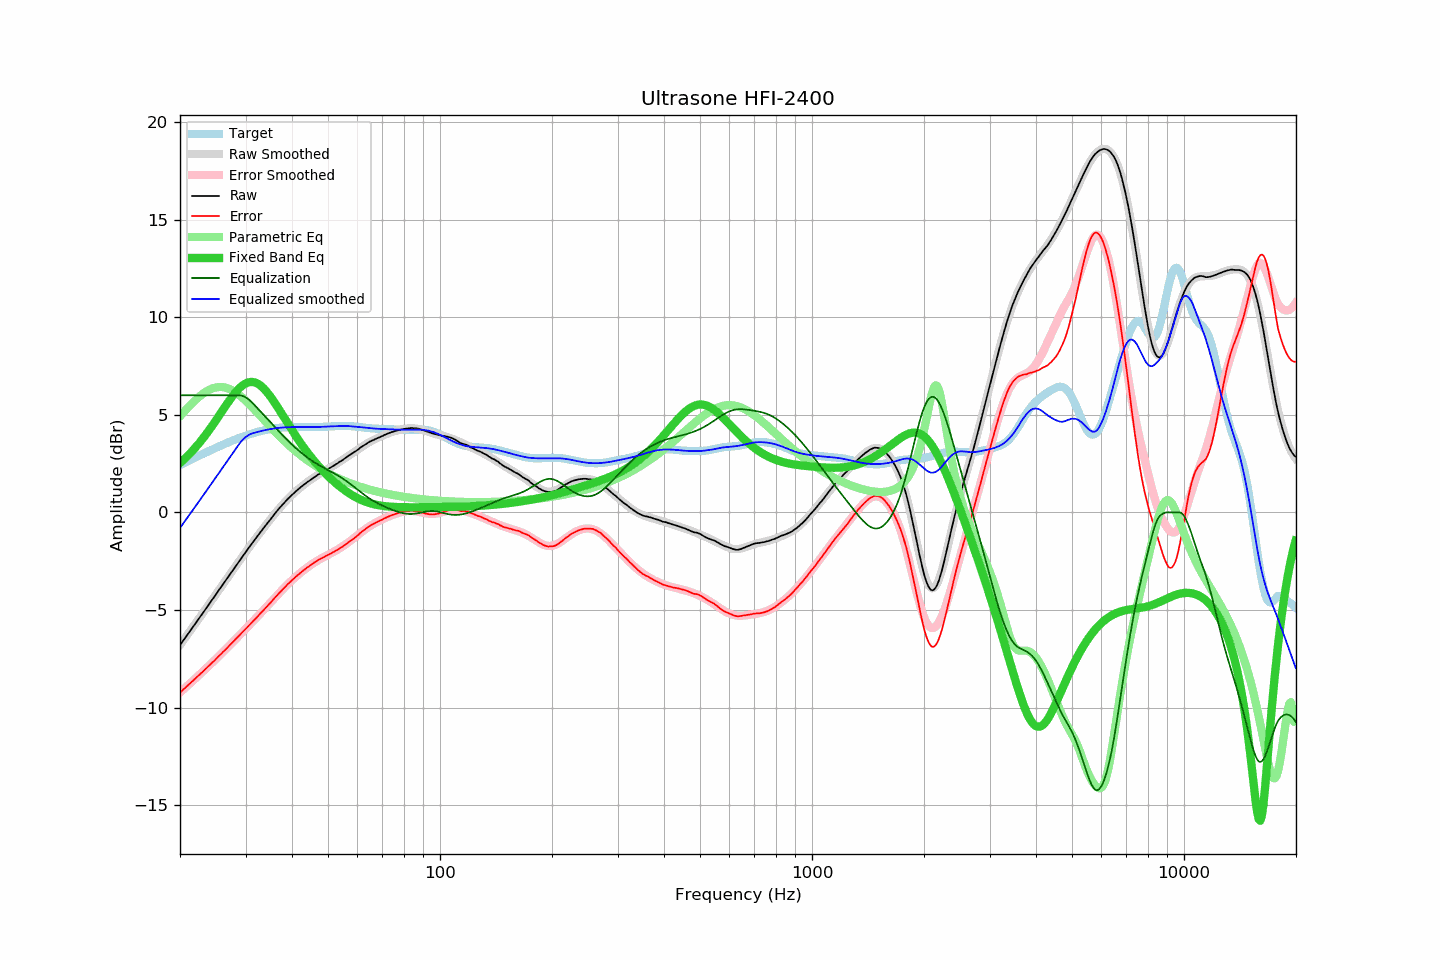

Values plotted in this chart, from the file beside it:
frequency, raw, error, smoothed, error_smoothed, equalization, parametric_eq, equalized_raw, equalized_smoothed, target
20.00, -6.79, -9.22, -6.80, -9.23, 6.00, 2.53, -0.79, -0.80, 2.43
20.20, -6.68, -9.15, -6.68, -9.15, 6.00, 2.61, -0.68, -0.68, 2.47
20.40, -6.56, -9.07, -6.57, -9.08, 6.00, 2.68, -0.56, -0.57, 2.51
20.61, -6.46, -9.01, -6.45, -9.00, 6.00, 2.76, -0.46, -0.45, 2.55
20.81, -6.33, -8.93, -6.34, -8.93, 6.00, 2.84, -0.33, -0.34, 2.59
21.02, -6.22, -8.86, -6.22, -8.85, 6.00, 2.92, -0.22, -0.22, 2.63
21.23, -6.10, -8.78, -6.11, -8.78, 6.00, 3.00, -0.10, -0.11, 2.67
21.44, -5.99, -8.71, -5.99, -8.70, 6.00, 3.09, 0.01, 0.01, 2.71
21.66, -5.88, -8.63, -5.88, -8.63, 6.00, 3.18, 0.12, 0.12, 2.75
21.87, -5.76, -8.55, -5.76, -8.55, 6.00, 3.27, 0.24, 0.24, 2.79
22.09, -5.64, -8.47, -5.64, -8.48, 6.00, 3.36, 0.36, 0.36, 2.83
22.31, -5.52, -8.39, -5.53, -8.40, 6.00, 3.46, 0.48, 0.47, 2.87
22.54, -5.42, -8.33, -5.41, -8.32, 6.00, 3.56, 0.58, 0.59, 2.91
22.76, -5.29, -8.24, -5.30, -8.25, 6.00, 3.66, 0.71, 0.70, 2.95
22.99, -5.18, -8.17, -5.18, -8.17, 6.00, 3.76, 0.82, 0.82, 2.99
23.22, -5.06, -8.09, -5.06, -8.09, 6.00, 3.87, 0.94, 0.94, 3.03
23.45, -4.94, -8.01, -4.95, -8.01, 6.00, 3.98, 1.06, 1.05, 3.07
23.69, -4.83, -7.93, -4.83, -7.93, 6.00, 4.09, 1.17, 1.17, 3.11
23.92, -4.71, -7.86, -4.71, -7.86, 6.00, 4.20, 1.29, 1.29, 3.14
24.16, -4.59, -7.78, -4.59, -7.78, 6.00, 4.32, 1.41, 1.41, 3.18
24.40, -4.47, -7.69, -4.48, -7.70, 6.00, 4.44, 1.53, 1.52, 3.22
24.65, -4.36, -7.63, -4.36, -7.62, 6.00, 4.56, 1.64, 1.64, 3.26
24.89, -4.24, -7.54, -4.24, -7.54, 6.00, 4.68, 1.76, 1.76, 3.30
25.14, -4.12, -7.46, -4.12, -7.46, 6.00, 4.80, 1.88, 1.88, 3.34
25.39, -4.00, -7.38, -4.00, -7.38, 6.00, 4.92, 2.00, 2.00, 3.37
25.65, -3.88, -7.30, -3.88, -7.30, 6.00, 5.04, 2.12, 2.12, 3.41
25.91, -3.77, -7.21, -3.77, -7.21, 6.00, 5.17, 2.23, 2.23, 3.45
26.16, -3.64, -7.13, -3.65, -7.13, 6.00, 5.29, 2.36, 2.35, 3.48
26.43, -3.54, -7.06, -3.53, -7.05, 6.00, 5.41, 2.46, 2.47, 3.52
26.69, -3.41, -6.97, -3.41, -6.97, 6.00, 5.53, 2.59, 2.59, 3.55
26.96, -3.30, -6.88, -3.29, -6.88, 6.00, 5.65, 2.70, 2.71, 3.59
27.23, -3.18, -6.80, -3.18, -6.80, 6.00, 5.77, 2.82, 2.82, 3.62
27.50, -3.05, -6.71, -3.06, -6.72, 6.00, 5.88, 2.95, 2.94, 3.66
27.77, -2.94, -6.63, -2.94, -6.63, 6.00, 5.99, 3.06, 3.06, 3.69
28.05, -2.82, -6.55, -2.82, -6.55, 6.00, 6.09, 3.18, 3.18, 3.72
28.33, -2.70, -6.46, -2.71, -6.46, 6.00, 6.19, 3.30, 3.29, 3.76
28.62, -2.60, -6.38, -2.59, -6.38, 6.00, 6.28, 3.40, 3.41, 3.79
28.90, -2.47, -6.29, -2.47, -6.29, 6.00, 6.37, 3.53, 3.53, 3.82
29.19, -2.35, -6.20, -2.36, -6.21, 5.99, 6.44, 3.64, 3.63, 3.85
29.48, -2.24, -6.12, -2.24, -6.13, 5.97, 6.51, 3.72, 3.72, 3.88
29.78, -2.13, -6.05, -2.13, -6.04, 5.93, 6.57, 3.80, 3.80, 3.91
30.08, -2.02, -5.96, -2.02, -5.96, 5.89, 6.61, 3.87, 3.87, 3.94
30.38, -1.91, -5.87, -1.90, -5.87, 5.83, 6.65, 3.92, 3.93, 3.97
30.68, -1.78, -5.78, -1.79, -5.79, 5.77, 6.67, 3.98, 3.98, 4.00
30.99, -1.68, -5.70, -1.68, -5.70, 5.69, 6.68, 4.02, 4.02, 4.02
31.30, -1.57, -5.61, -1.56, -5.61, 5.61, 6.68, 4.05, 4.05, 4.05
31.61, -1.45, -5.53, -1.45, -5.53, 5.53, 6.67, 4.07, 4.07, 4.07
31.93, -1.35, -5.44, -1.34, -5.44, 5.44, 6.65, 4.10, 4.10, 4.10
32.24, -1.23, -5.35, -1.23, -5.35, 5.35, 6.61, 4.12, 4.12, 4.12
32.57, -1.12, -5.27, -1.13, -5.27, 5.27, 6.56, 4.14, 4.14, 4.14
32.89, -1.01, -5.18, -1.02, -5.18, 5.18, 6.51, 4.17, 4.16, 4.16
33.22, -0.90, -5.09, -0.91, -5.09, 5.09, 6.44, 4.19, 4.18, 4.18
33.55, -0.80, -5.01, -0.80, -5.00, 5.00, 6.36, 4.20, 4.20, 4.20
33.89, -0.69, -4.92, -0.69, -4.91, 4.91, 6.27, 4.22, 4.22, 4.22
34.23, -0.59, -4.83, -0.59, -4.82, 4.82, 6.18, 4.23, 4.24, 4.24
34.57, -0.48, -4.74, -0.48, -4.73, 4.73, 6.07, 4.25, 4.25, 4.25
34.92, -0.39, -4.65, -0.38, -4.64, 4.64, 5.97, 4.26, 4.27, 4.27
35.27, -0.28, -4.56, -0.27, -4.55, 4.55, 5.85, 4.28, 4.28, 4.28
35.62, -0.16, -4.46, -0.17, -4.46, 4.46, 5.73, 4.30, 4.29, 4.30
35.97, -0.06, -4.37, -0.07, -4.37, 4.37, 5.61, 4.31, 4.31, 4.31
... 635 more rows
